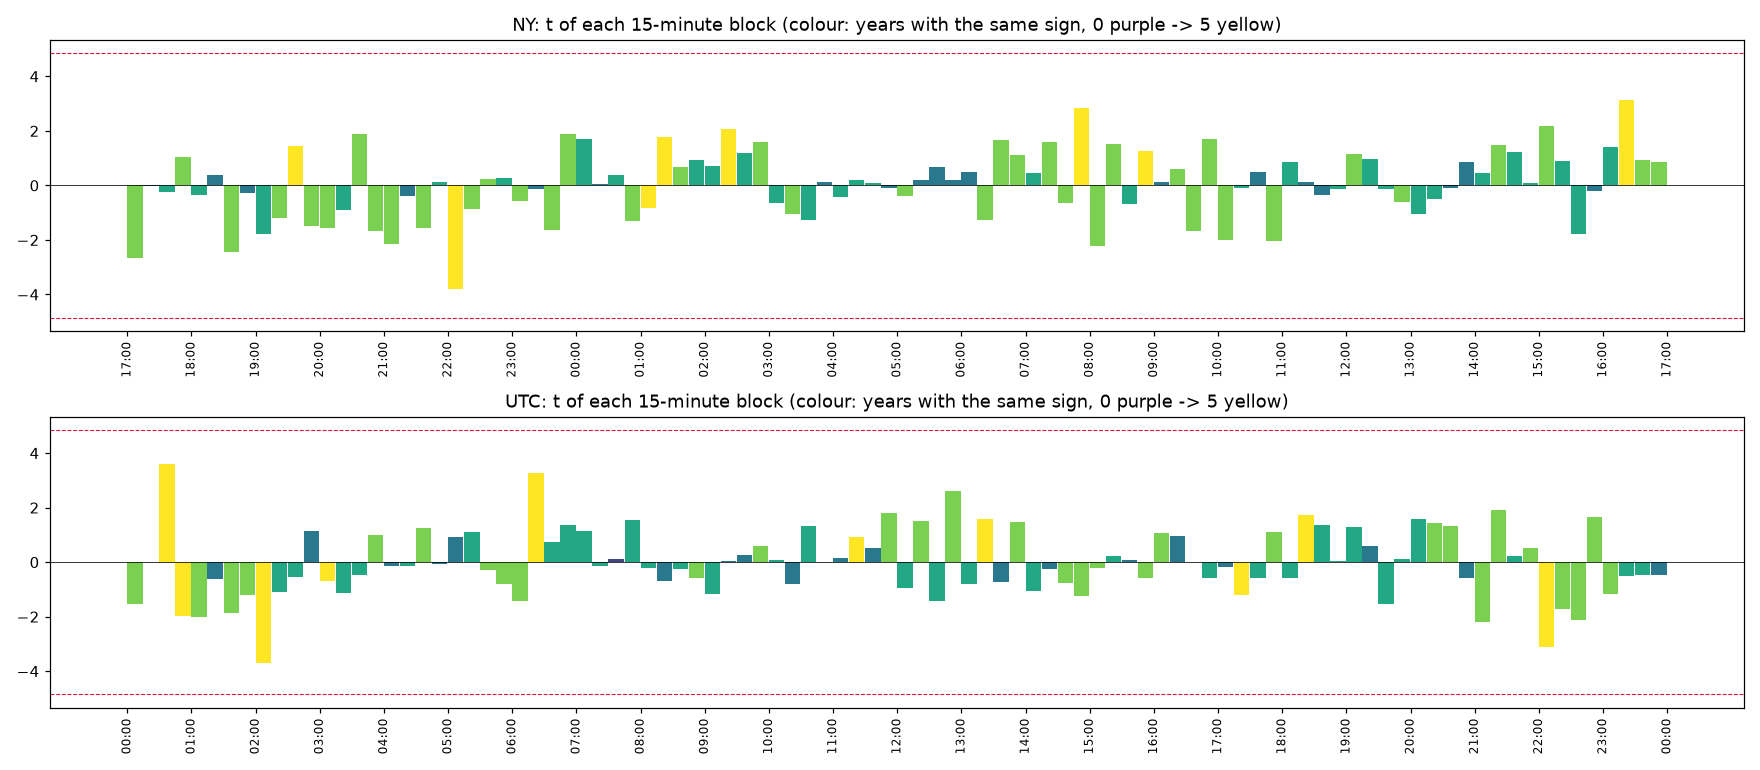

Values plotted in this chart, from the file beside it:
clock, , start, time, mean_bps, t, share_up, years_same_sign, n_years
NY, 0, 0, NY 17:00, -0.6613, -2.662, 0.409, 4, 5
NY, 1, 15, NY 17:15, -0.002352, -0.02695, 0.4923, 2, 5
NY, 2, 30, NY 17:30, -0.0426, -0.2482, 0.5154, 3, 5
NY, 3, 45, NY 17:45, 0.09453, 1.053, 0.5131, 4, 5
NY, 4, 60, NY 18:00, -0.04612, -0.3428, 0.4931, 3, 5
NY, 5, 75, NY 18:15, 0.05053, 0.3952, 0.5201, 2, 5
NY, 6, 90, NY 18:30, -0.3075, -2.44, 0.4668, 4, 5
NY, 7, 105, NY 18:45, -0.035, -0.2917, 0.5054, 2, 5
NY, 8, 120, NY 19:00, -0.2792, -1.778, 0.4884, 3, 5
NY, 9, 135, NY 19:15, -0.1802, -1.194, 0.4869, 4, 5
NY, 10, 150, NY 19:30, 0.2093, 1.436, 0.5224, 5, 5
NY, 11, 165, NY 19:45, -0.2317, -1.498, 0.4838, 4, 5
NY, 12, 180, NY 20:00, -0.3022, -1.58, 0.483, 4, 5
NY, 13, 195, NY 20:15, -0.1525, -0.9196, 0.483, 3, 5
NY, 14, 210, NY 20:30, 0.2768, 1.873, 0.5301, 4, 5
NY, 15, 225, NY 20:45, -0.3018, -1.678, 0.4815, 4, 5
NY, 16, 240, NY 21:00, -0.4145, -2.146, 0.4722, 4, 5
NY, 17, 255, NY 21:15, -0.06775, -0.3938, 0.5139, 2, 5
NY, 18, 270, NY 21:30, -0.25, -1.554, 0.4684, 4, 5
NY, 19, 285, NY 21:45, 0.01777, 0.1097, 0.5139, 3, 5
NY, 20, 300, NY 22:00, -0.642, -3.798, 0.4275, 5, 5
NY, 21, 315, NY 22:15, -0.12, -0.8591, 0.4838, 4, 5
NY, 22, 330, NY 22:30, 0.07253, 0.2293, 0.5185, 4, 5
NY, 23, 345, NY 22:45, 0.04585, 0.2794, 0.4961, 3, 5
NY, 24, 360, NY 23:00, -0.1223, -0.5784, 0.4915, 4, 5
NY, 25, 375, NY 23:15, -0.01286, -0.1155, 0.5054, 2, 5
NY, 26, 390, NY 23:30, -0.2477, -1.618, 0.4915, 4, 5
NY, 27, 405, NY 23:45, 0.1921, 1.881, 0.5355, 4, 5
NY, 28, 420, NY 00:00, 0.1948, 1.693, 0.5062, 3, 5
NY, 29, 435, NY 00:15, 0.005115, 0.04076, 0.5154, 2, 5
NY, 30, 450, NY 00:30, 0.05032, 0.3706, 0.5008, 3, 5
NY, 31, 465, NY 00:45, -0.1585, -1.293, 0.4969, 4, 5
NY, 32, 480, NY 01:00, -0.1157, -0.8345, 0.5085, 5, 5
NY, 33, 495, NY 01:15, 0.2016, 1.787, 0.5239, 5, 5
NY, 34, 510, NY 01:30, 0.08456, 0.6593, 0.4769, 4, 5
NY, 35, 525, NY 01:45, 0.1107, 0.9335, 0.5031, 3, 5
NY, 36, 540, NY 02:00, 0.114, 0.7136, 0.5046, 3, 5
NY, 37, 555, NY 02:15, 0.2969, 2.086, 0.5085, 5, 5
NY, 38, 570, NY 02:30, 0.1724, 1.171, 0.5147, 3, 5
NY, 39, 585, NY 02:45, 0.2351, 1.603, 0.5093, 4, 5
NY, 40, 600, NY 03:00, -0.1154, -0.6374, 0.4745, 3, 5
NY, 41, 615, NY 03:15, -0.1794, -1.057, 0.4892, 4, 5
NY, 42, 630, NY 03:30, -0.1953, -1.268, 0.4853, 3, 5
NY, 43, 645, NY 03:45, 0.01674, 0.1185, 0.4853, 2, 5
NY, 44, 660, NY 04:00, -0.06174, -0.4248, 0.5069, 3, 5
NY, 45, 675, NY 04:15, 0.02732, 0.2163, 0.5015, 3, 5
NY, 46, 690, NY 04:30, 0.01126, 0.08008, 0.49, 3, 5
NY, 47, 705, NY 04:45, -0.01425, -0.1123, 0.4961, 2, 5
NY, 48, 720, NY 05:00, -0.05292, -0.3827, 0.4931, 4, 5
NY, 49, 735, NY 05:15, 0.02212, 0.1831, 0.51, 2, 5
NY, 50, 750, NY 05:30, 0.07892, 0.663, 0.4954, 2, 5
NY, 51, 765, NY 05:45, 0.02457, 0.2139, 0.51, 2, 5
NY, 52, 780, NY 06:00, 0.05828, 0.4793, 0.4954, 2, 5
NY, 53, 795, NY 06:15, -0.1362, -1.255, 0.4938, 4, 5
NY, 54, 810, NY 06:30, 0.2014, 1.677, 0.5069, 4, 5
NY, 55, 825, NY 06:45, 0.1407, 1.107, 0.5177, 4, 5
NY, 56, 840, NY 07:00, 0.05342, 0.4601, 0.5054, 3, 5
NY, 57, 855, NY 07:15, 0.2241, 1.608, 0.5123, 4, 5
NY, 58, 870, NY 07:30, -0.08142, -0.6341, 0.5069, 4, 5
NY, 59, 885, NY 07:45, 0.3914, 2.846, 0.5162, 5, 5
... 132 more rows
